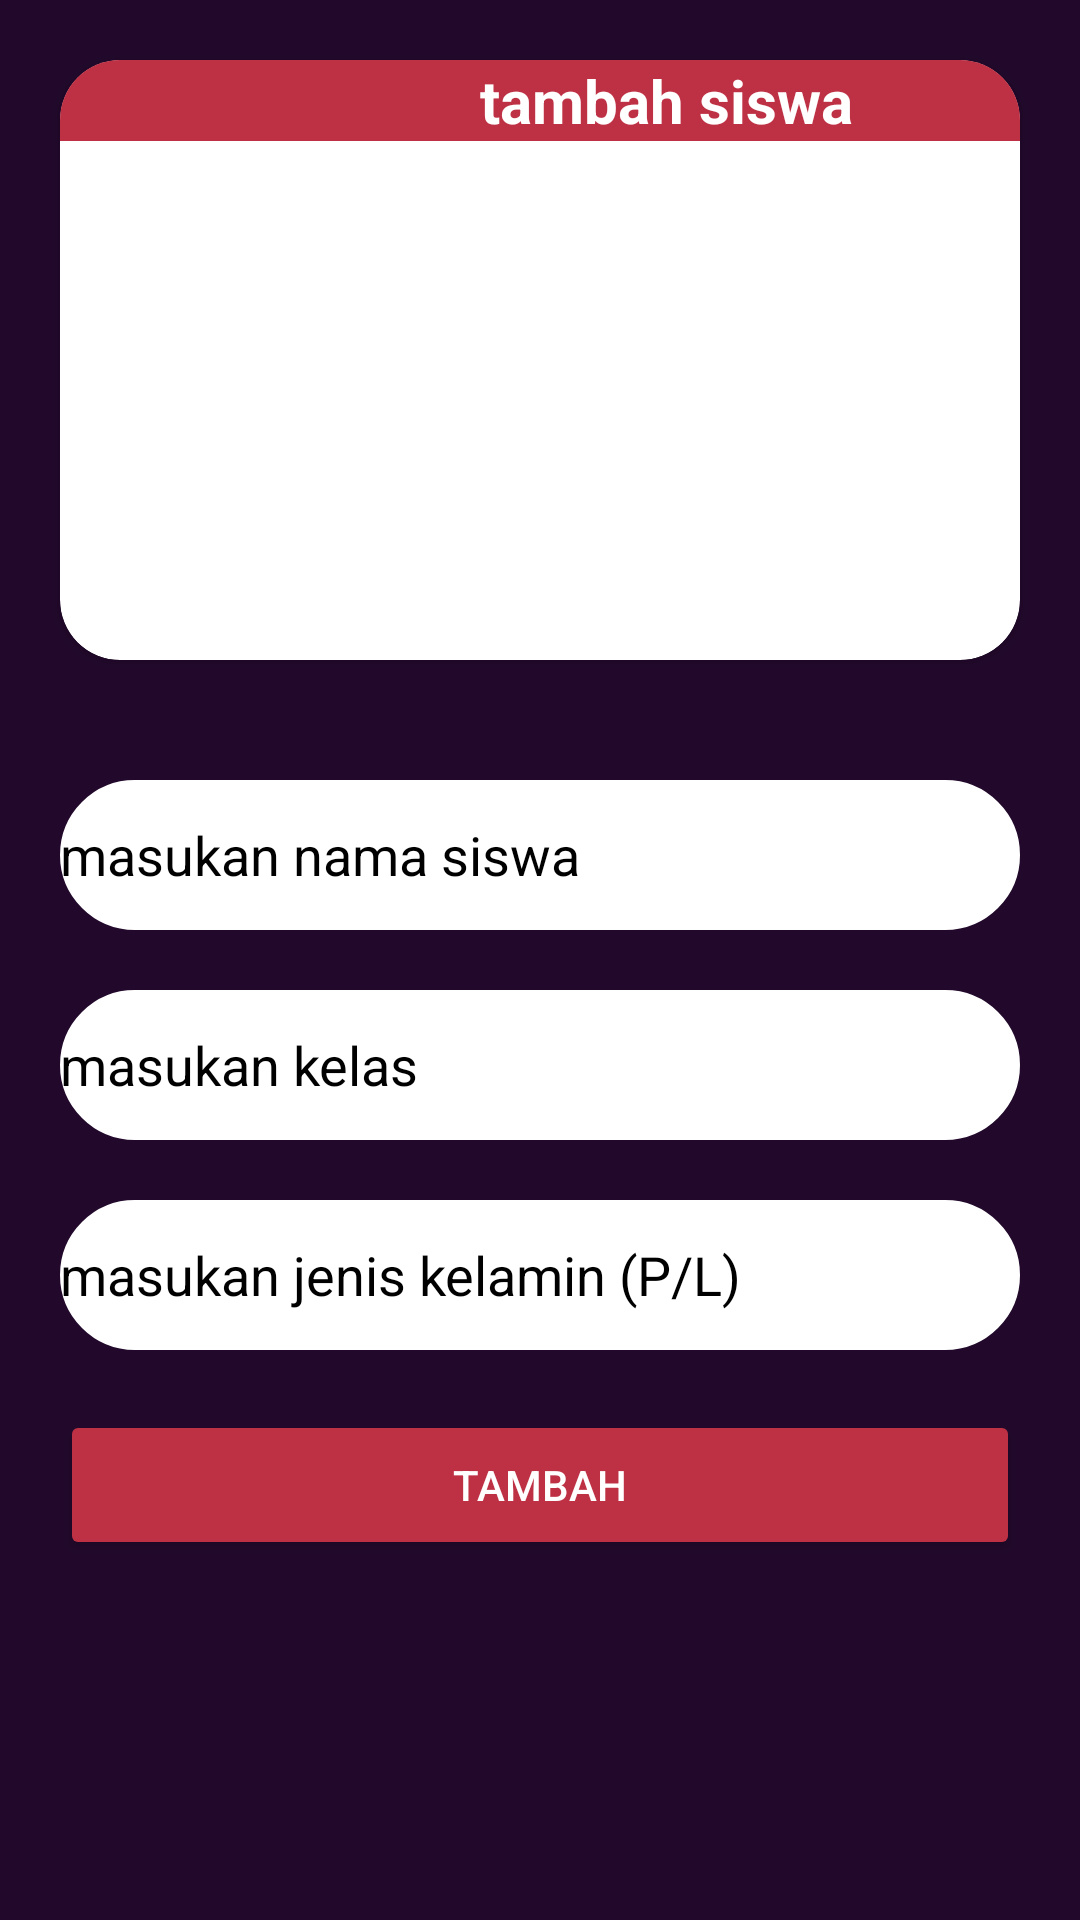

Android layout source for this screen:
<!-- AndroidManifest.xml: application theme Theme.Usk_muhana -->
<!-- res/layout/activity_tambah.xml -->
<?xml version="1.0" encoding="utf-8"?>
<LinearLayout xmlns:android="http://schemas.android.com/apk/res/android"
    xmlns:app="http://schemas.android.com/apk/res-auto"
    xmlns:tools="http://schemas.android.com/tools"
    android:layout_width="match_parent"
    android:layout_height="match_parent"
    android:background="#22092C"
    android:orientation="vertical"
    tools:context=".tambah">

    <androidx.cardview.widget.CardView
        android:layout_width="match_parent"
        android:layout_height="200dp"
        android:layout_margin="20dp"
        app:cardCornerRadius="20dp"
        android:backgroundTint="@color/white"
        >
        <TextView
            android:layout_width="match_parent"
            android:layout_height="wrap_content"
            android:text="tambah siswa"
            android:layout_gravity="center_horizontal"
            android:textSize="20dp"
            android:paddingLeft="140dp"
            android:background="#BE3144"
            android:textColor="@color/white"
            android:textStyle="bold"
            />
        <ImageView
            android:layout_width="match_parent"
            android:layout_height="match_parent"
            android:padding="20dp"

            android:src="@drawable/students"/>

    </androidx.cardview.widget.CardView>
    <EditText
        android:id="@+id/nama"
        android:background="@drawable/bg"
        android:layout_width="match_parent"
        android:layout_height="50dp"
        android:backgroundTint="@color/white"
        android:layout_margin="20dp"
        android:hint="masukan nama siswa"
        android:inputType="text"
        android:textColorHint="@color/black"
        android:textColor="@color/black"/>

    <EditText
        android:background="@drawable/bg"
        android:id="@+id/kelas"
        android:layout_width="match_parent"
        android:layout_height="50dp"
        android:layout_marginRight="20dp"
        android:layout_marginLeft="20dp"
        android:backgroundTint="@color/white"
        android:textColorHint="@color/black"
        android:hint="masukan kelas"
        android:textColor="@color/black"
        android:inputType="text"/>

    <EditText
        android:background="@drawable/bg"
        android:id="@+id/jenkel"
        android:layout_width="match_parent"
        android:layout_height="50dp"
        android:layout_marginRight="20dp"
        android:layout_marginLeft="20dp"
        android:textColorHint="@color/black"
        android:textColor="@color/black"
        android:layout_marginTop="20dp"
        android:backgroundTint="@color/white"
        android:hint="masukan jenis kelamin (P/L)"
        android:inputType="text"/>

    <Button
        android:layout_width="match_parent"
        android:layout_height="50dp"
        android:id="@+id/tambah"
        android:backgroundTint="#BE3144"
        android:textColor="@color/white"
        android:text="tambah"
        android:layout_margin="20dp"/>

</LinearLayout>
<!-- resources referenced by this layout -->
<resources>
  <!-- drawable bg (drawable) -->
  <?xml version="1.0" encoding="utf-8"?>
  <shape xmlns:android="http://schemas.android.com/apk/res/android"
          android:shape="rectangle"
          android:padding="10dp"
      >
  
          <corners
              android:bottomRightRadius="25dp"
              android:bottomLeftRadius="25dp"
              android:topLeftRadius="25dp"
              android:topRightRadius="25dp" />
          <stroke
              android:width="8dp"
              android:color="#22092C" />
  
  </shape>
  <style name="Theme.Usk_muhana" parent="Theme.MaterialComponents.DayNight.DarkActionBar">
          
          <item name="colorPrimary">@color/purple_500</item>
          <item name="colorPrimaryVariant">@color/purple_700</item>
          <item name="colorOnPrimary">@color/white</item>
          
          <item name="colorSecondary">@color/teal_200</item>
          <item name="colorSecondaryVariant">@color/teal_700</item>
          <item name="colorOnSecondary">@color/black</item>
          
          <item name="android:statusBarColor">?attr/colorPrimaryVariant</item>
          
      </style>
  <!-- not gathered from this repository: default colours our renderer supplied (Android Studio template values) -->
  <color name="purple_500">#FF6200EE</color>
  <color name="purple_700">#FF3700B3</color>
  <color name="teal_200">#FF03DAC5</color>
  <color name="teal_700">#FF018786</color>
  <color name="black">#FF000000</color>
  <color name="white">#FFFFFFFF</color>
</resources>
